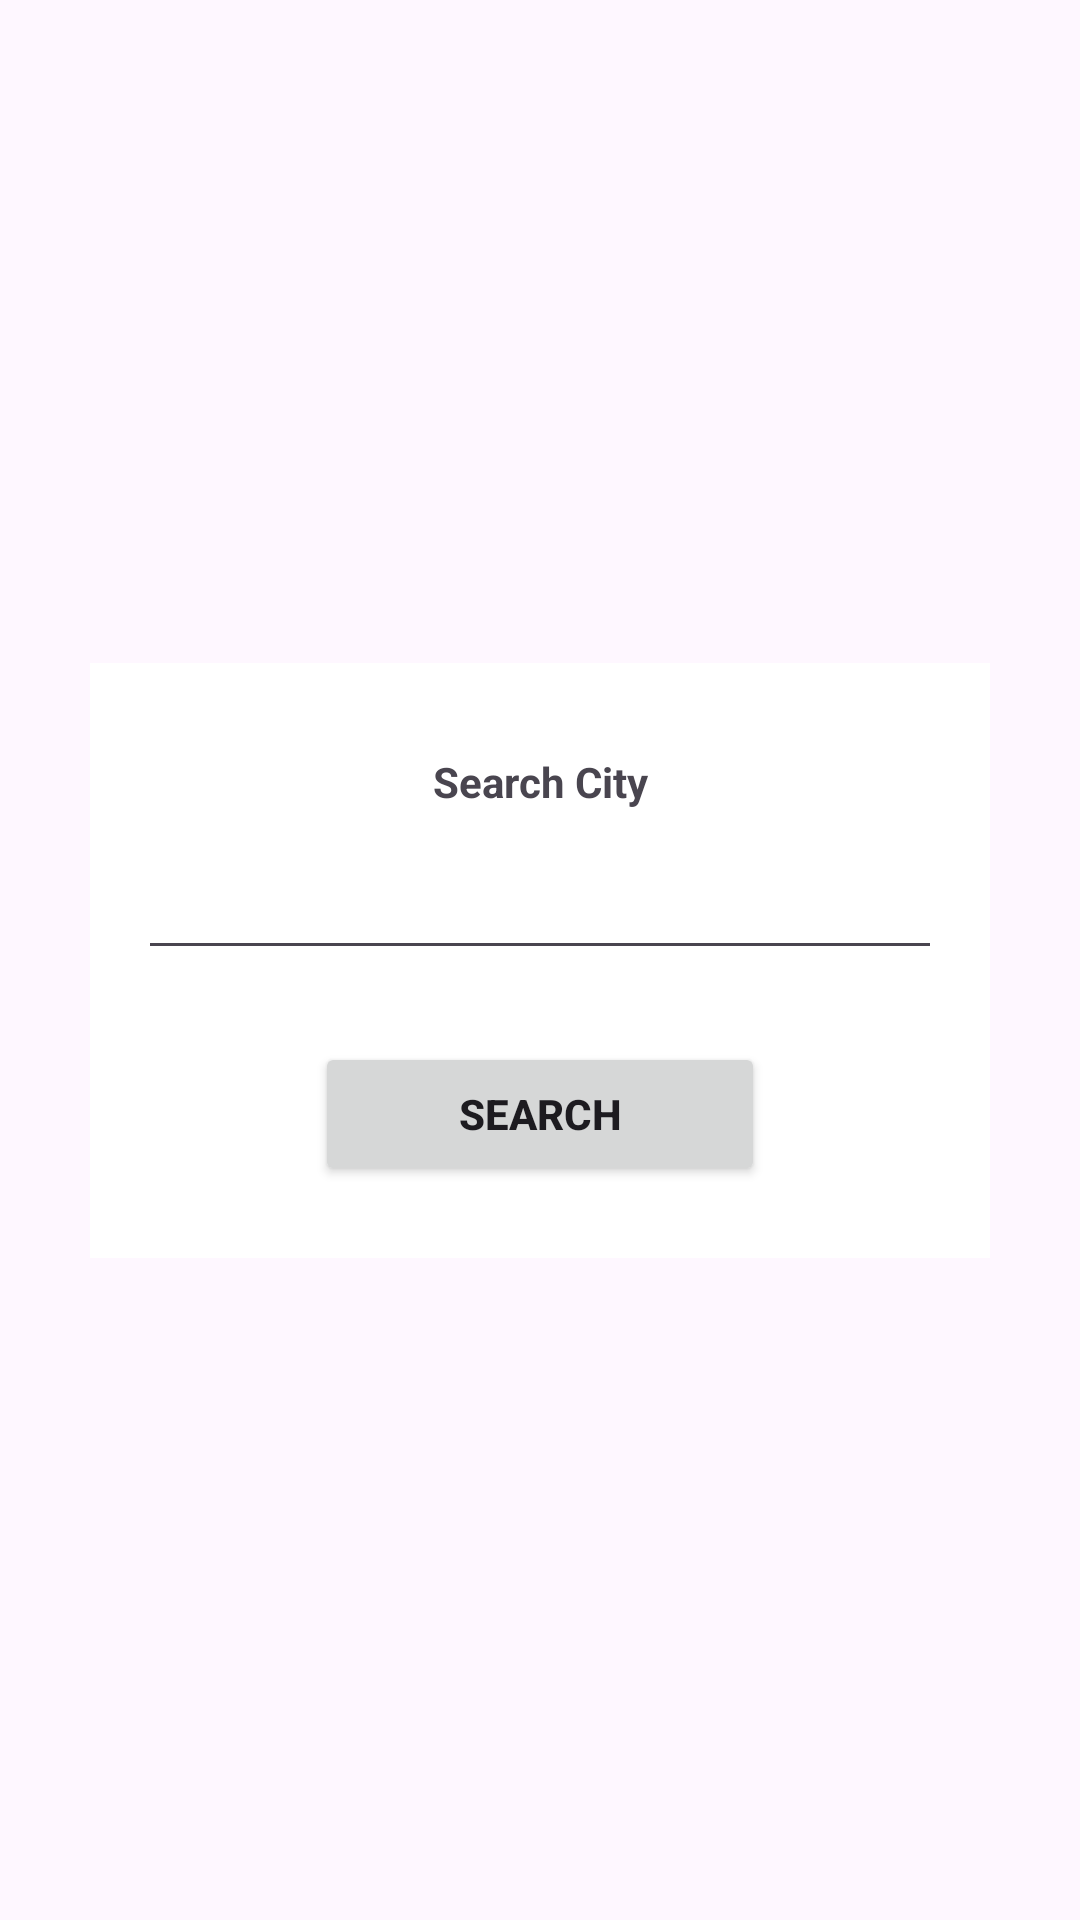

Layout XML and referenced resources for this Android screen:
<!-- AndroidManifest.xml: application theme Theme.WeatherApp -->
<!-- res/layout/dialog_city_search.xml -->
<?xml version="1.0" encoding="utf-8"?>
<androidx.constraintlayout.widget.ConstraintLayout xmlns:android="http://schemas.android.com/apk/res/android"
    xmlns:app="http://schemas.android.com/apk/res-auto"
    xmlns:tools="http://schemas.android.com/tools"
    android:layout_width="match_parent"
    android:layout_height="wrap_content"
    android:background="@color/transparent"
    android:paddingHorizontal="30dp">

    <androidx.appcompat.widget.LinearLayoutCompat
        android:layout_width="match_parent"
        android:layout_height="wrap_content"
        android:background="@color/white"
        android:gravity="center"
        android:orientation="vertical"
        android:paddingHorizontal="16dp"
        android:paddingTop="24dp"
        android:paddingBottom="24dp"
        app:layout_constraintBottom_toBottomOf="parent"
        app:layout_constraintEnd_toEndOf="parent"
        app:layout_constraintStart_toStartOf="parent"
        app:layout_constraintTop_toTopOf="parent">

        <androidx.appcompat.widget.AppCompatTextView
            android:id="@+id/tvTitle"
            android:layout_width="match_parent"
            android:layout_height="wrap_content"
            android:layout_marginTop="6dp"
            android:textAlignment="center"
            android:textStyle="bold"
            android:text="@string/search_title" />

        <EditText
            android:id="@+id/etCitySearch"
            android:layout_width="match_parent"
            android:layout_height="wrap_content"
            android:layout_marginTop="12dp"
            app:layout_constraintTop_toBottomOf="@id/tvTitle" />

        <Button
            android:id="@+id/bt_citySearch"
            android:layout_width="150dp"
            android:layout_height="wrap_content"
            android:layout_marginHorizontal="14dp"
            android:layout_marginTop="24dp"
            android:text="@string/search"
            android:textStyle="bold" />


    </androidx.appcompat.widget.LinearLayoutCompat>

</androidx.constraintlayout.widget.ConstraintLayout>
<!-- resources referenced by this layout -->
<resources>
  <color name="transparent">#00000000</color>
  <color name="white">#FFFFFFFF</color>
  <string name="search">Search</string>
  <string name="search_title">Search City</string>
  <style name="Theme.WeatherApp" parent="Base.Theme.WeatherApp" />
  <style name="Base.Theme.WeatherApp" parent="Theme.Material3.DayNight.NoActionBar">
          
          
      </style>
</resources>
